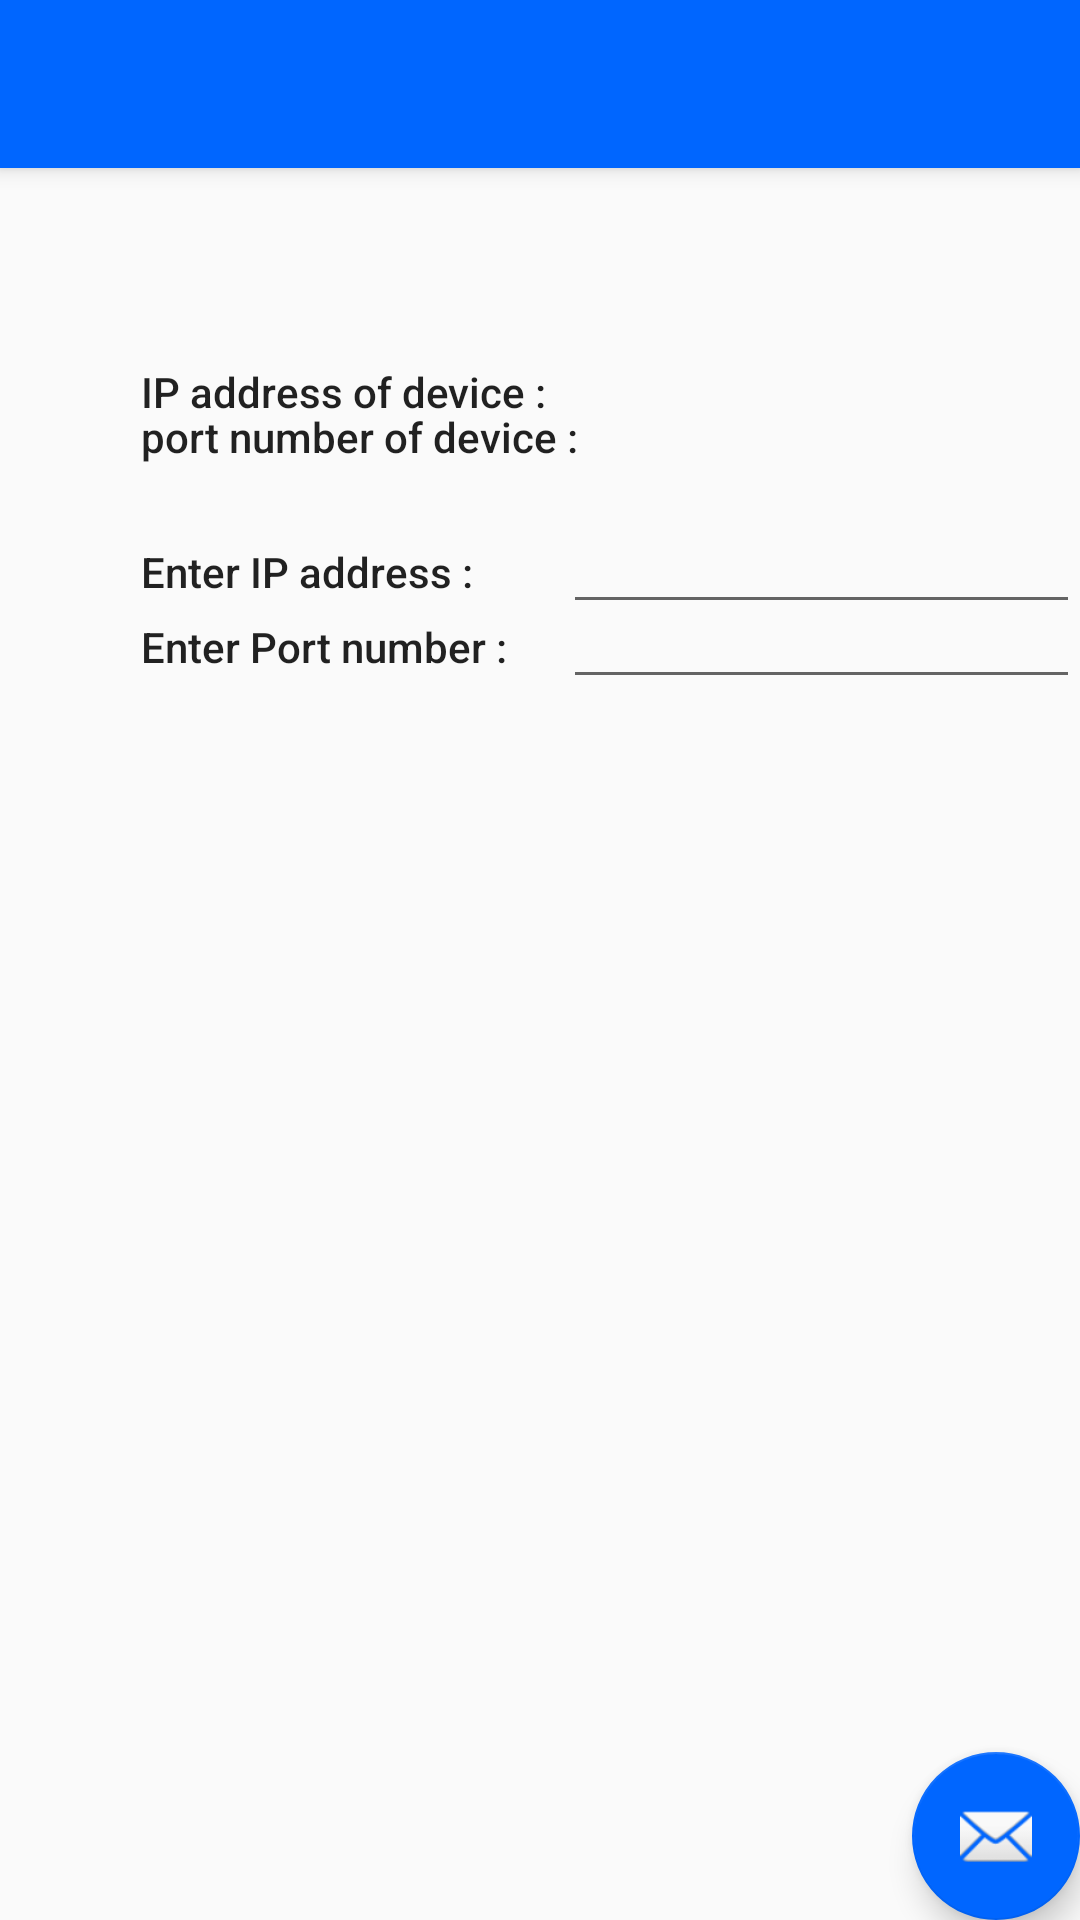

Here is an Android app screen rendered from its layout file. Give the layout XML and the strings, colors and styles it references.
<!-- AndroidManifest.xml: activity theme AppTheme.NoActionBar -->
<!-- res/layout/activity_file_transfer.xml -->
<?xml version="1.0" encoding="utf-8"?>
<android.support.design.widget.CoordinatorLayout xmlns:android="http://schemas.android.com/apk/res/android"
    xmlns:app="http://schemas.android.com/apk/res-auto"
    xmlns:tools="http://schemas.android.com/tools"
    android:layout_width="match_parent"
    android:layout_height="match_parent"
    tools:context=".FileTransferActivity">

    <android.support.design.widget.AppBarLayout
        android:layout_width="match_parent"
        android:layout_height="wrap_content"
        android:theme="@style/AppTheme.AppBarOverlay">

        <android.support.v7.widget.Toolbar
            android:id="@+id/toolbar"
            android:layout_width="match_parent"
            android:layout_height="?attr/actionBarSize"
            android:background="?attr/colorPrimary"
            app:popupTheme="@style/AppTheme.PopupOverlay" />

    </android.support.design.widget.AppBarLayout>

    <include layout="@layout/content_file_transfer" />

    <android.support.design.widget.FloatingActionButton
        android:id="@+id/fab"
        android:layout_width="wrap_content"
        android:layout_height="wrap_content"
        android:layout_gravity="bottom|end"
        android:layout_margin="@dimen/fab_margin"
        app:srcCompat="@android:drawable/ic_dialog_email" />

</android.support.design.widget.CoordinatorLayout>
<!-- res/layout/content_file_transfer.xml (included above) -->
<?xml version="1.0" encoding="utf-8"?>
<RelativeLayout xmlns:android="http://schemas.android.com/apk/res/android"
    xmlns:app="http://schemas.android.com/apk/res-auto"
    xmlns:tools="http://schemas.android.com/tools"
    android:layout_width="match_parent"
    android:layout_height="match_parent"
    app:layout_behavior="@string/appbar_scrolling_view_behavior"
    tools:context="com.example.aayum.courtentry.updater"
    tools:showIn="@layout/activity_updater">

    <TextView
        android:id="@+id/textViewfirst"
        android:layout_width="wrap_content"
        android:layout_height="wrap_content"
        android:layout_alignParentStart="true"
        android:layout_alignParentTop="true"
        android:layout_marginStart="47dp"
        android:layout_marginTop="65dp"
        android:text="IP address of device :"
        android:textAppearance="@style/TextAppearance.AppCompat.Body2" />

    <TextView
        android:id="@+id/textView0"
        android:layout_width="wrap_content"
        android:layout_height="wrap_content"
        android:layout_alignParentStart="true"
        android:layout_alignParentTop="true"
        android:layout_marginStart="47dp"
        android:layout_marginTop="80dp"
        android:text="port number of device :"
        android:textAppearance="@style/TextAppearance.AppCompat.Body2" />


    <TextView
        android:id="@+id/textView"
        android:layout_width="wrap_content"
        android:layout_height="wrap_content"
        android:layout_alignParentStart="true"
        android:layout_alignParentTop="true"
        android:layout_marginStart="47dp"
        android:layout_marginTop="125dp"
        android:text="Enter IP address :"
        android:textAppearance="@style/TextAppearance.AppCompat.Body2" />

    <EditText
        android:id="@+id/id"
        android:layout_width="wrap_content"
        android:layout_height="wrap_content"
        android:layout_alignBaseline="@+id/textView"
        android:layout_alignBottom="@+id/textView"
        android:layout_marginStart="30dp"
        android:layout_toEndOf="@+id/textView"
        android:ems="10"
        android:inputType="text" />

    <TextView
        android:id="@+id/textView2"
        android:layout_width="wrap_content"
        android:layout_height="wrap_content"
        android:layout_alignParentStart="true"
        android:layout_alignParentTop="true"
        android:layout_marginStart="47dp"
        android:layout_marginTop="150dp"
        android:text="Enter Port number :"
        android:textAppearance="@style/TextAppearance.AppCompat.Body2" />

    <EditText
        android:id="@+id/id2"
        android:layout_width="wrap_content"
        android:layout_height="wrap_content"
        android:layout_alignBaseline="@+id/textView2"
        android:layout_alignBottom="@+id/textView"
        android:layout_marginStart="30dp"
        android:layout_toEndOf="@+id/textView"
        android:ems="10"
        android:inputType="number" />


</RelativeLayout>
<!-- res/layout/activity_updater.xml (included above) -->
<?xml version="1.0" encoding="utf-8"?>
<android.support.design.widget.CoordinatorLayout xmlns:android="http://schemas.android.com/apk/res/android"
    xmlns:app="http://schemas.android.com/apk/res-auto"
    xmlns:tools="http://schemas.android.com/tools"
    android:layout_width="match_parent"
    android:layout_height="match_parent"
    tools:context="com.example.aayum.courtentry.updater">

    <android.support.design.widget.AppBarLayout
        android:layout_width="match_parent"
        android:layout_height="wrap_content"
        android:theme="@style/AppTheme.AppBarOverlay">

        <android.support.v7.widget.Toolbar
            android:id="@+id/toolbar"
            android:layout_width="match_parent"
            android:layout_height="?attr/actionBarSize"
            android:background="?attr/colorPrimary"
            app:popupTheme="@style/AppTheme.PopupOverlay" />

    </android.support.design.widget.AppBarLayout>

    <include layout="@layout/content_updater" />

    <android.support.design.widget.FloatingActionButton
        android:id="@+id/fab"
        android:layout_width="wrap_content"
        android:layout_height="wrap_content"
        android:layout_gravity="bottom|end"
        android:layout_margin="@dimen/fab_margin"
        app:srcCompat="@android:drawable/checkbox_on_background" />

</android.support.design.widget.CoordinatorLayout>
<!-- res/layout/content_updater.xml (included above) -->
<?xml version="1.0" encoding="utf-8"?>
<RelativeLayout xmlns:android="http://schemas.android.com/apk/res/android"
    xmlns:app="http://schemas.android.com/apk/res-auto"
    xmlns:tools="http://schemas.android.com/tools"
    android:layout_width="match_parent"
    android:layout_height="match_parent"
    app:layout_behavior="@string/appbar_scrolling_view_behavior"
    tools:context="com.example.aayum.courtentry.updater"
    tools:showIn="@layout/activity_updater">

    <TextView
        android:id="@+id/textView"
        android:layout_width="wrap_content"
        android:layout_height="wrap_content"
        android:layout_alignParentStart="true"
        android:layout_alignParentTop="true"
        android:layout_marginStart="47dp"
        android:layout_marginTop="65dp"
        android:text="Enter ID:"
        android:textAppearance="@style/TextAppearance.AppCompat.Body2" />

    <EditText
        android:id="@+id/id"
        android:layout_width="wrap_content"
        android:layout_height="wrap_content"
        android:layout_alignBaseline="@+id/textView"
        android:layout_alignBottom="@+id/textView"
        android:layout_marginStart="30dp"
        android:layout_toEndOf="@+id/textView"
        android:ems="10"
        android:inputType="number" />

    <TextView
        android:id="@+id/textView4"
        android:layout_width="wrap_content"
        android:layout_height="wrap_content"
        android:layout_alignParentStart="true"
        android:layout_below="@+id/id"
        android:layout_marginStart="15dp"
        android:layout_marginTop="95dp"
        android:text="Text to be updated : "
        android:textAppearance="@style/TextAppearance.AppCompat.Body2" />

    <EditText
        android:id="@+id/upcontent"
        android:layout_width="wrap_content"
        android:layout_height="wrap_content"
        android:layout_alignParentEnd="true"
        android:layout_below="@+id/id"
        android:layout_marginTop="79dp"
        android:ems="10"
        android:inputType="textPersonName" />

</RelativeLayout>
<!-- resources referenced by this layout -->
<resources>
  <style name="AppTheme.AppBarOverlay" parent="ThemeOverlay.AppCompat.Dark.ActionBar" />
  <style name="AppTheme.PopupOverlay" parent="ThemeOverlay.AppCompat.Light" />
  <style name="AppTheme.NoActionBar">
          <item name="windowNoTitle">true</item>
          <item name="windowActionBar">false</item>
          <item name="android:windowFullscreen">true</item>
          <item name="android:windowContentOverlay">@null</item>
      </style>
</resources>
